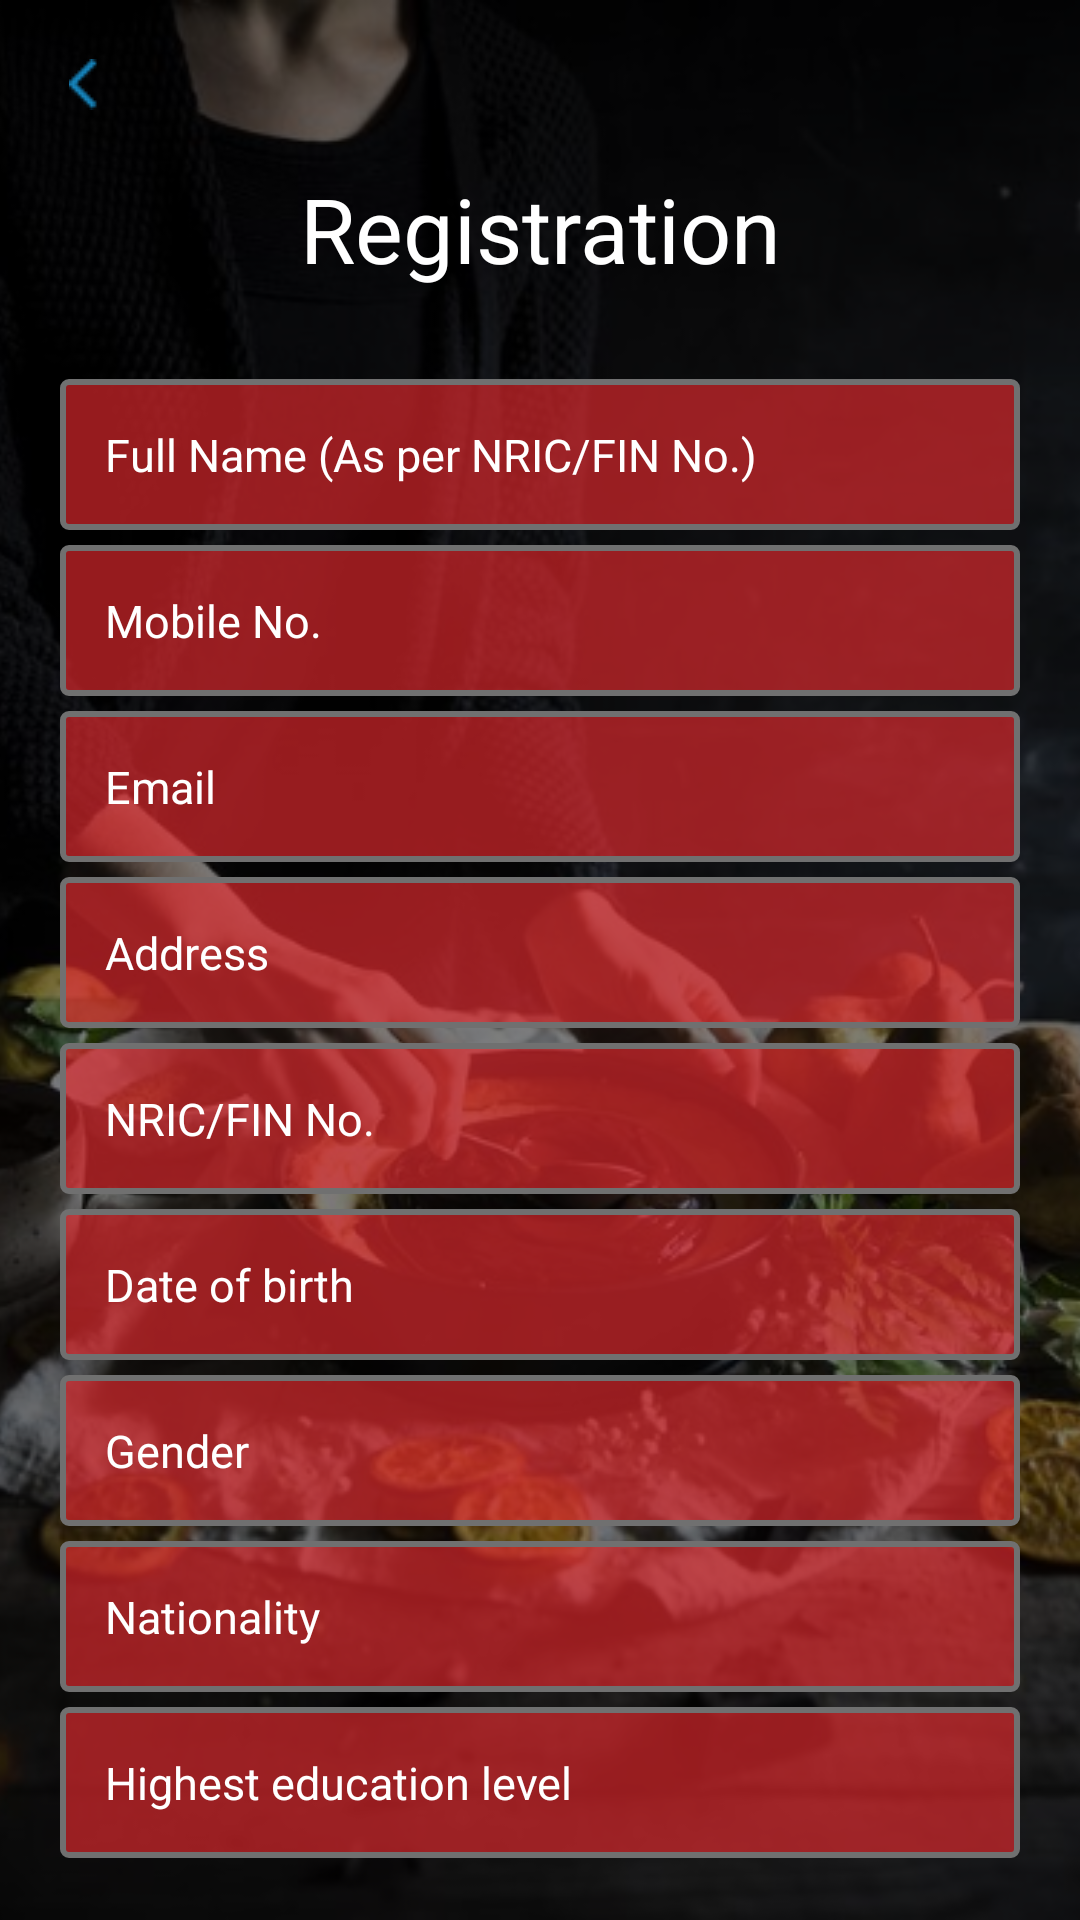

Here is an Android app screen rendered from its layout file. Give the layout XML and the strings, colors and styles it references.
<!-- AndroidManifest.xml: application theme AppTheme -->
<!-- res/layout/activity_course_registration.xml -->
<?xml version="1.0" encoding="utf-8"?>
<RelativeLayout xmlns:android="http://schemas.android.com/apk/res/android"
    xmlns:app="http://schemas.android.com/apk/res-auto"
    xmlns:tools="http://schemas.android.com/tools"
    android:layout_width="match_parent"
    android:id="@+id/signup_page"
    android:background="@color/black"
    android:layout_height="match_parent"
    tools:context=".content.ActivityCourseRegistration">

    <ImageView
        android:layout_width="match_parent"
        android:layout_height="match_parent"
        android:scaleType="centerCrop"
        android:src="@drawable/sign_up_bg" />

    <LinearLayout
        android:layout_width="match_parent"
        android:layout_height="match_parent"
        android:background="#80000000" />

    <ScrollView
        android:layout_width="match_parent"
        android:layout_height="match_parent"
        android:layout_marginBottom="20dp"
        android:scrollbars="none">

        <LinearLayout
            android:layout_width="match_parent"
            android:layout_height="wrap_content"
            android:orientation="vertical">

            <RelativeLayout
                android:id="@+id/tool"
                android:layout_width="match_parent"
                android:layout_height="?android:attr/actionBarSize">

                <include layout="@layout/transparenttoolbar" />

            </RelativeLayout>

            <TextView
                android:layout_width="match_parent"
                android:layout_height="wrap_content"
                android:layout_marginEnd="20dp"
                android:layout_marginStart="20dp"
                android:gravity="center_horizontal"
                android:paddingLeft="20dp"
                android:paddingRight="20dp"
                android:text="Registration"
                android:textColor="@color/white"
                android:textSize="30sp" />

            <EditText
                android:id="@+id/et_full_name"
                android:layout_width="match_parent"
                android:layout_height="wrap_content"
                android:layout_marginEnd="20dp"
                android:layout_marginStart="20dp"
                android:layout_marginTop="30dp"
                android:background="@drawable/sign_up_custom_edittext"
                android:hint="Full Name (As per NRIC/FIN No.)"
                android:padding="15dp"
                android:inputType="textPersonName"
                android:textColor="@color/white"
                android:textColorHint="@color/white"
                android:textSize="15sp" />

            <EditText
                android:id="@+id/et_mobile"
                android:layout_width="match_parent"
                android:layout_height="wrap_content"
                android:layout_marginEnd="20dp"
                android:layout_marginStart="20dp"
                android:layout_marginTop="5dp"
                android:background="@drawable/sign_up_custom_edittext"
                android:hint="Mobile No."
                android:inputType="phone"
                android:padding="15dp"
                android:textColor="@color/white"
                android:textColorHint="@color/white"
                android:textSize="15sp" />

            <EditText
                android:id="@+id/et_email"
                android:layout_width="match_parent"
                android:layout_height="wrap_content"
                android:layout_marginEnd="20dp"
                android:layout_marginStart="20dp"
                android:layout_marginTop="5dp"
                android:background="@drawable/sign_up_custom_edittext"
                android:hint="Email"
                android:inputType="textEmailAddress"
                android:padding="15dp"
                android:textColor="@color/white"
                android:textColorHint="@color/white"
                android:textSize="15sp" />

            <EditText
                android:id="@+id/et_address"
                android:layout_width="match_parent"
                android:layout_height="wrap_content"
                android:layout_marginEnd="20dp"
                android:layout_marginStart="20dp"
                android:layout_marginTop="5dp"
                android:background="@drawable/sign_up_custom_edittext"
                android:hint="Address"
                android:padding="15dp"
                android:inputType="textPostalAddress"
                android:textColor="@color/white"
                android:textColorHint="@color/white"
                android:textSize="15sp" />

            <EditText
                android:id="@+id/et_nric"
                android:layout_width="match_parent"
                android:layout_height="wrap_content"
                android:layout_marginEnd="20dp"
                android:layout_marginStart="20dp"
                android:layout_marginTop="5dp"
                android:background="@drawable/sign_up_custom_edittext"
                android:hint="NRIC/FIN No."
                android:padding="15dp"
                android:inputType="text"
                android:textColor="@color/white"
                android:textColorHint="@color/white"
                android:textSize="15sp" />

            <TextView
                android:text="Date of birth"
                android:id="@+id/et_dob"
                android:layout_width="match_parent"
                android:layout_height="wrap_content"
                android:layout_marginEnd="20dp"
                android:layout_marginStart="20dp"
                android:layout_marginTop="5dp"
                android:background="@drawable/sign_up_custom_edittext"
                android:hint="Date of birth"
                android:padding="15dp"
                android:inputType="date"
                android:textColor="@color/white"
                android:textColorHint="@color/white"
                android:textSize="15sp" />

            <TextView
                android:text="Gender"
                android:id="@+id/et_gender"
                android:layout_width="match_parent"
                android:layout_height="wrap_content"
                android:layout_marginEnd="20dp"
                android:layout_marginStart="20dp"
                android:layout_marginTop="5dp"
                android:background="@drawable/sign_up_custom_edittext"
                android:hint="Gender"
                android:padding="15dp"
                android:inputType="text"
                android:textColor="@color/white"
                android:textColorHint="@color/white"
                android:textSize="15sp" />

            <EditText
                android:id="@+id/et_nationality"
                android:layout_width="match_parent"
                android:layout_height="wrap_content"
                android:layout_marginEnd="20dp"
                android:inputType="text"
                android:layout_marginStart="20dp"
                android:layout_marginTop="5dp"
                android:background="@drawable/sign_up_custom_edittext"
                android:hint="Nationality"
                android:padding="15dp"
                android:textColor="@color/white"
                android:textColorHint="@color/white"
                android:textSize="15sp" />

            <EditText
                android:id="@+id/et_education_level"
                android:layout_width="match_parent"
                android:layout_height="wrap_content"
                android:layout_marginEnd="20dp"
                android:layout_marginStart="20dp"
                android:layout_marginTop="5dp"
                android:inputType="text"
                android:background="@drawable/sign_up_custom_edittext"
                android:hint="Highest education level"
                android:padding="15dp"
                android:textColor="@color/white"
                android:textColorHint="@color/white"
                android:textSize="15sp" />

            <EditText
                android:id="@+id/et_race"
                android:layout_width="match_parent"
                android:layout_height="wrap_content"
                android:layout_marginEnd="20dp"
                android:layout_marginStart="20dp"
                android:inputType="text"
                android:layout_marginTop="5dp"
                android:background="@drawable/sign_up_custom_edittext"
                android:hint="Race"
                android:padding="15dp"
                android:textColor="@color/white"
                android:textColorHint="@color/white"
                android:textSize="15sp" />

            <EditText
                android:id="@+id/et_occupation"
                android:layout_width="match_parent"
                android:layout_height="wrap_content"
                android:layout_marginEnd="20dp"
                android:layout_marginStart="20dp"
                android:layout_marginTop="5dp"
                android:background="@drawable/sign_up_custom_edittext"
                android:hint="Occupation"
                android:padding="15dp"
                android:textColor="@color/white"
                android:inputType="text"
                android:textColorHint="@color/white"
                android:textSize="15sp" />

            <EditText
                android:id="@+id/et_salary"
                android:layout_width="match_parent"
                android:layout_height="wrap_content"
                android:layout_marginEnd="20dp"
                android:layout_marginStart="20dp"
                android:layout_marginTop="5dp"
                android:background="@drawable/sign_up_custom_edittext"
                android:hint="Salary per month"
                android:padding="15dp"
                android:inputType="numberDecimal"
                android:textColor="@color/white"
                android:textColorHint="@color/white"
                android:textSize="15sp" />

            <ImageView
                android:id="@+id/sign_in_logo"
                android:layout_width="wrap_content"
                android:layout_height="wrap_content"
                android:layout_gravity="center_horizontal"
                android:layout_marginEnd="20dp"
                android:layout_marginStart="20dp"
                android:layout_marginTop="25dp"
                android:src="@drawable/sign_up_logo" />


            <Button
                android:id="@+id/btn_signup"
                android:layout_width="match_parent"
                android:layout_height="wrap_content"
                android:layout_marginEnd="20dp"
                android:layout_marginLeft="20dp"
                android:layout_marginRight="20dp"
                android:layout_marginStart="20dp"
                android:layout_marginTop="30dp"
                android:background="@color/buttonRed"
                android:fontFamily="@font/montserrat_bold"
                android:padding="8dp"
                android:text="Proceed to payment"
                android:textColor="@color/white" />


        </LinearLayout>
    </ScrollView>


</RelativeLayout>
<!-- res/layout/transparenttoolbar.xml (included above) -->
<?xml version="1.0" encoding="utf-8"?>
<android.support.v7.widget.Toolbar
    xmlns:android="http://schemas.android.com/apk/res/android"
    xmlns:app="http://schemas.android.com/apk/res-auto"
    android:id="@+id/toolbar"
    android:layout_width="match_parent"
    android:layout_height="wrap_content"
    app:navigationIcon="@drawable/ic_arrow_back"/>
<!-- resources referenced by this layout -->
<resources>
  <color name="black">#000000</color>
  <color name="buttonRed">#BA0018</color>
  <color name="white">#FFFFFF</color>
  <!-- drawable ic_arrow_back: png bitmap (drawable, 318 bytes) -->
  <!-- drawable sign_up_bg: png bitmap (drawable, 349054 bytes) -->
  <!-- drawable sign_up_custom_edittext (drawable) -->
  <?xml version="1.0" encoding="utf-8"?>
  <selector xmlns:android="http://schemas.android.com/apk/res/android">
      <item>
          <shape android:shape="rectangle">
              <solid android:color="@color/edittextred"/>
              <stroke
                  android:color="@color/grey"
                  android:width="2dp" />
              <corners android:radius="2dp"/>
          </shape>
      </item>
  </selector>
  <!-- drawable sign_up_logo: png bitmap (drawable, 6894 bytes) -->
  <style name="AppTheme" parent="Theme.AppCompat.Light.NoActionBar">
          
          <item name="colorPrimary">@color/colorPrimary</item>
          <item name="colorPrimaryDark">@color/white</item>
          <item name="colorAccent">@color/colorAccent</item>
          <item name="android:windowLightStatusBar">true</item>
      </style>
  <color name="edittextred">#A6E62A2E</color>
  <color name="grey">#707070</color>
  <color name="colorPrimary">#BA0018</color>
  <color name="colorAccent">#000000</color>
</resources>
